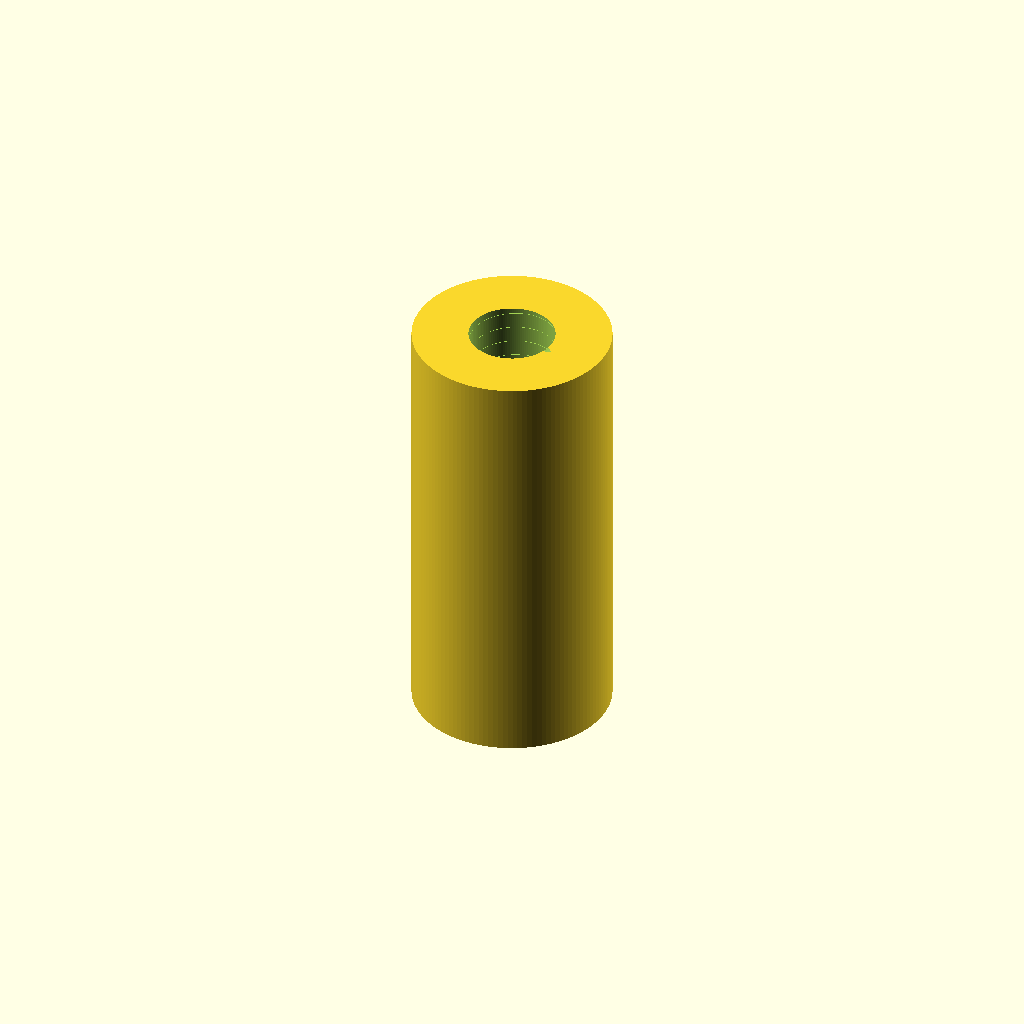
Cell 1: the model at its default parameters.
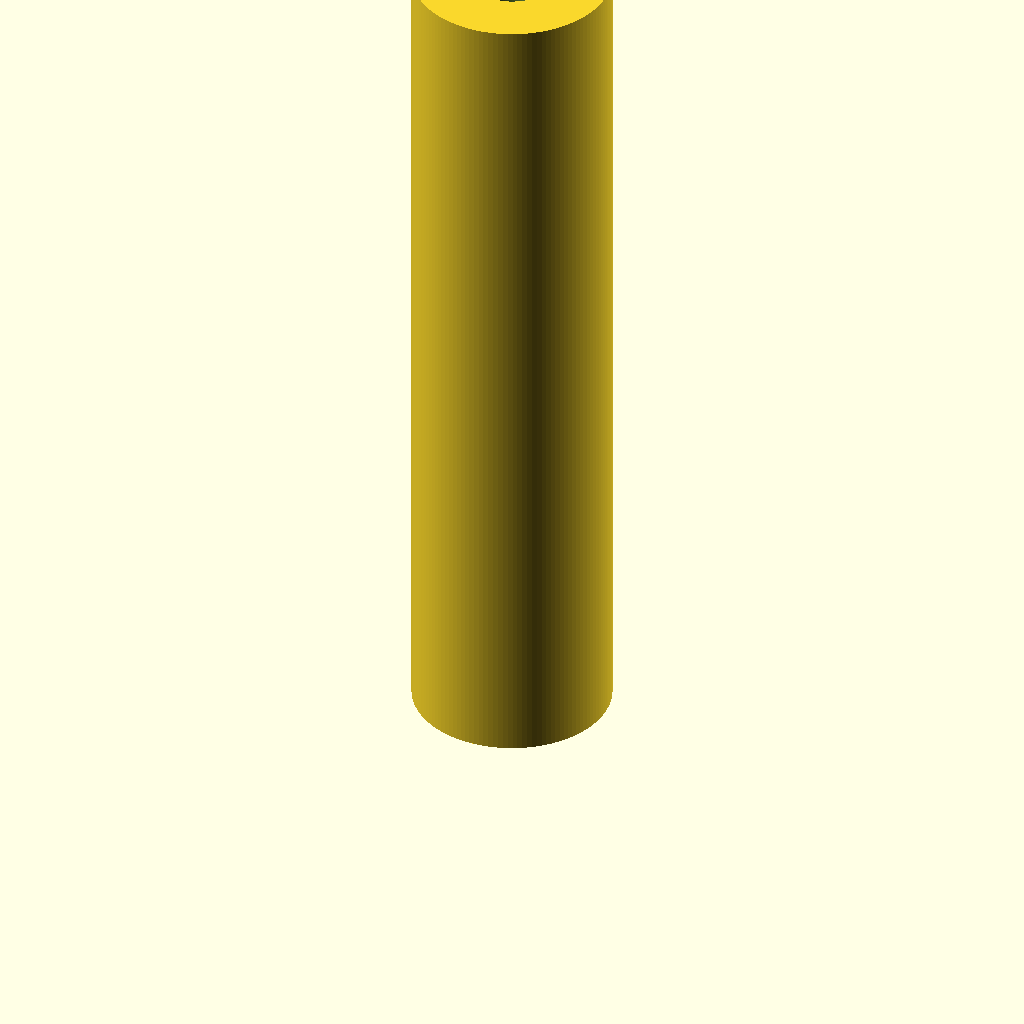
Cell 2: the same model with length = 26.
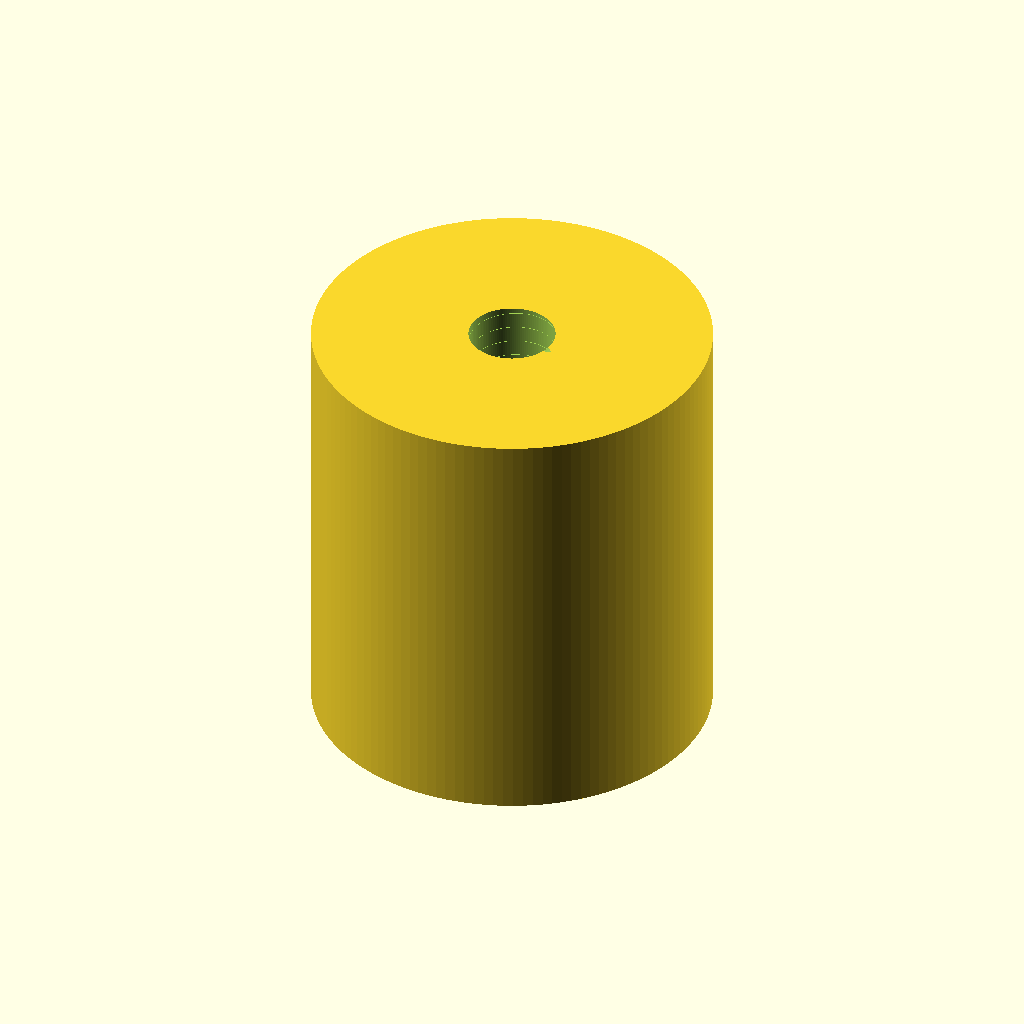
Cell 3: the same model with outer_d = 12.
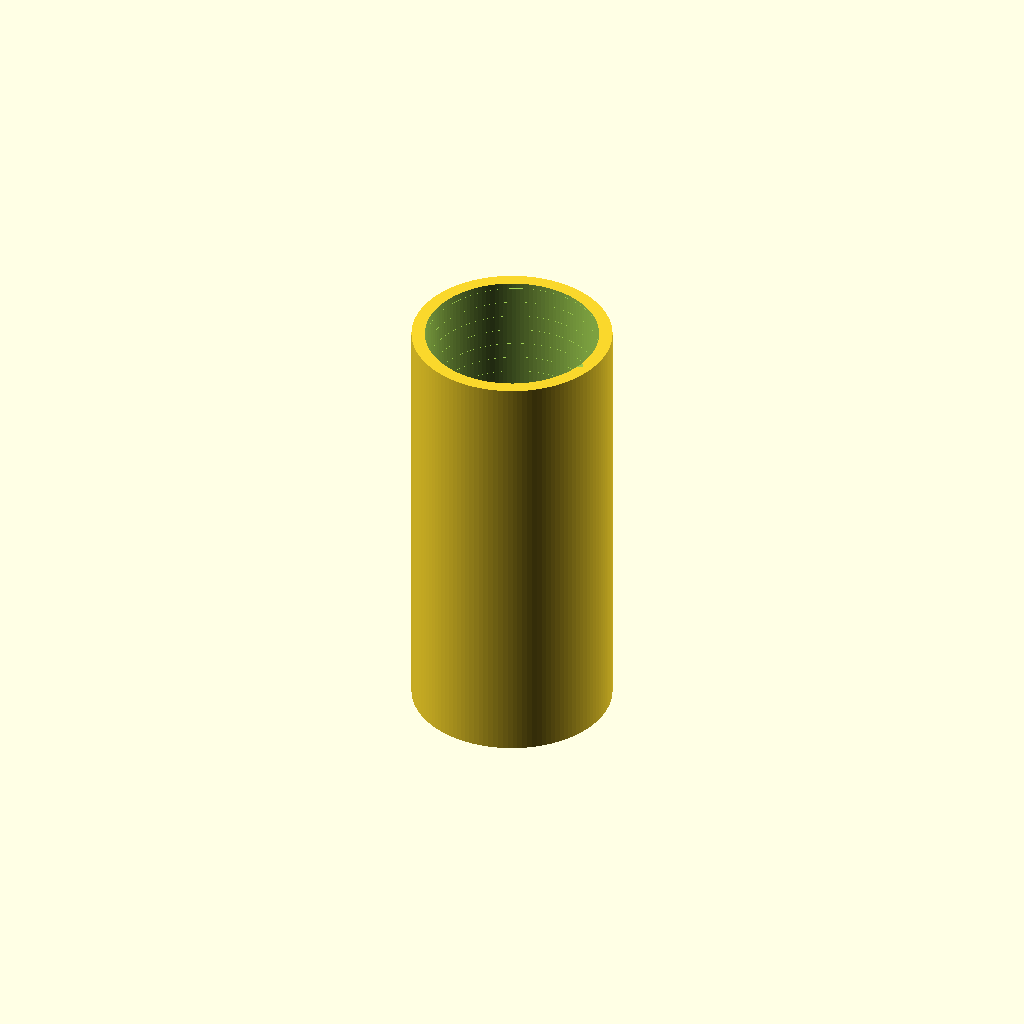
Cell 4: the same model with bore_d = 5.2.
All cells are drawn from one camera (rotation 55°, 0°, 25°, orthographic, colour scheme Cornfield), so only the parameter changes between them.
Source of the model, additional_study/matched_effort/results/direct_vlm/scad/pillar__M3x13_hex_pillar.scad:
$fn = 128;

// Standoff pillar (female-female)
// Spec: M3 internal thread, 13mm long, diameter unspecified -> choose a typical OD
thread_d = 3.0;      // M3 nominal
length   = 13.0;     // overall length

outer_d  = 6.0;      // typical M3 standoff OD (set since "None mm diameter" is unspecified)
bore_d   = 2.6;      // M3 tap drill / clearance for internal thread approximation

// Internal thread approximation parameters (visual/printable)
pitch        = 0.5;  // M3 coarse pitch
thread_depth = 0.25; // radial depth of internal thread grooves (approx)
starts       = 1;

eps = 0.02;

module internal_helical_thread(d_bore, h, p, depth, nstarts=1) {
    r_bore = d_bore/2;

    // 2D "cutter" profile that will be twist-extruded and subtracted
    // It protrudes outward from the bore radius by 'depth'
    module cutter2d() {
        polygon(points=[
            [r_bore,        -p*0.22],
            [r_bore+depth,   0     ],
            [r_bore,         p*0.22]
        ]);
    }

    union() {
        // Ensure a continuous bore through the part
        cylinder(h=h + 2*eps, r=r_bore, center=false);

        // Helical groove(s) to suggest internal threading
        for (s = [0:nstarts-1]) {
            rotate([0,0, s*360/nstarts])
                linear_extrude(
                    height=h + 2*eps,
                    twist=360*(h + 2*eps)/p,
                    slices=max(ceil((h + 2*eps)*24), 120),
                    convexity=10
                )
                    cutter2d();
        }
    }
}

module standoff_pillar(od, h, bore, p, depth, nstarts=1) {
    difference() {
        // Pillar body
        cylinder(h=h, r=od/2, center=false);

        // Internal threaded bore (subtracted), aligned and slightly extended for clean cut
        translate([0,0,-eps])
            internal_helical_thread(bore, h, p, depth, nstarts);
    }
}

standoff_pillar(outer_d, length, bore_d, pitch, thread_depth, starts);
Customizer parameters (derived from the source; name, type, default, range or options):
thread_d: number, default 3
length: number, default 13
outer_d: number, default 6
bore_d: number, default 2.6
pitch: number, default 0.5
thread_depth: number, default 0.25
starts: number, default 1
eps: number, default 0.02
